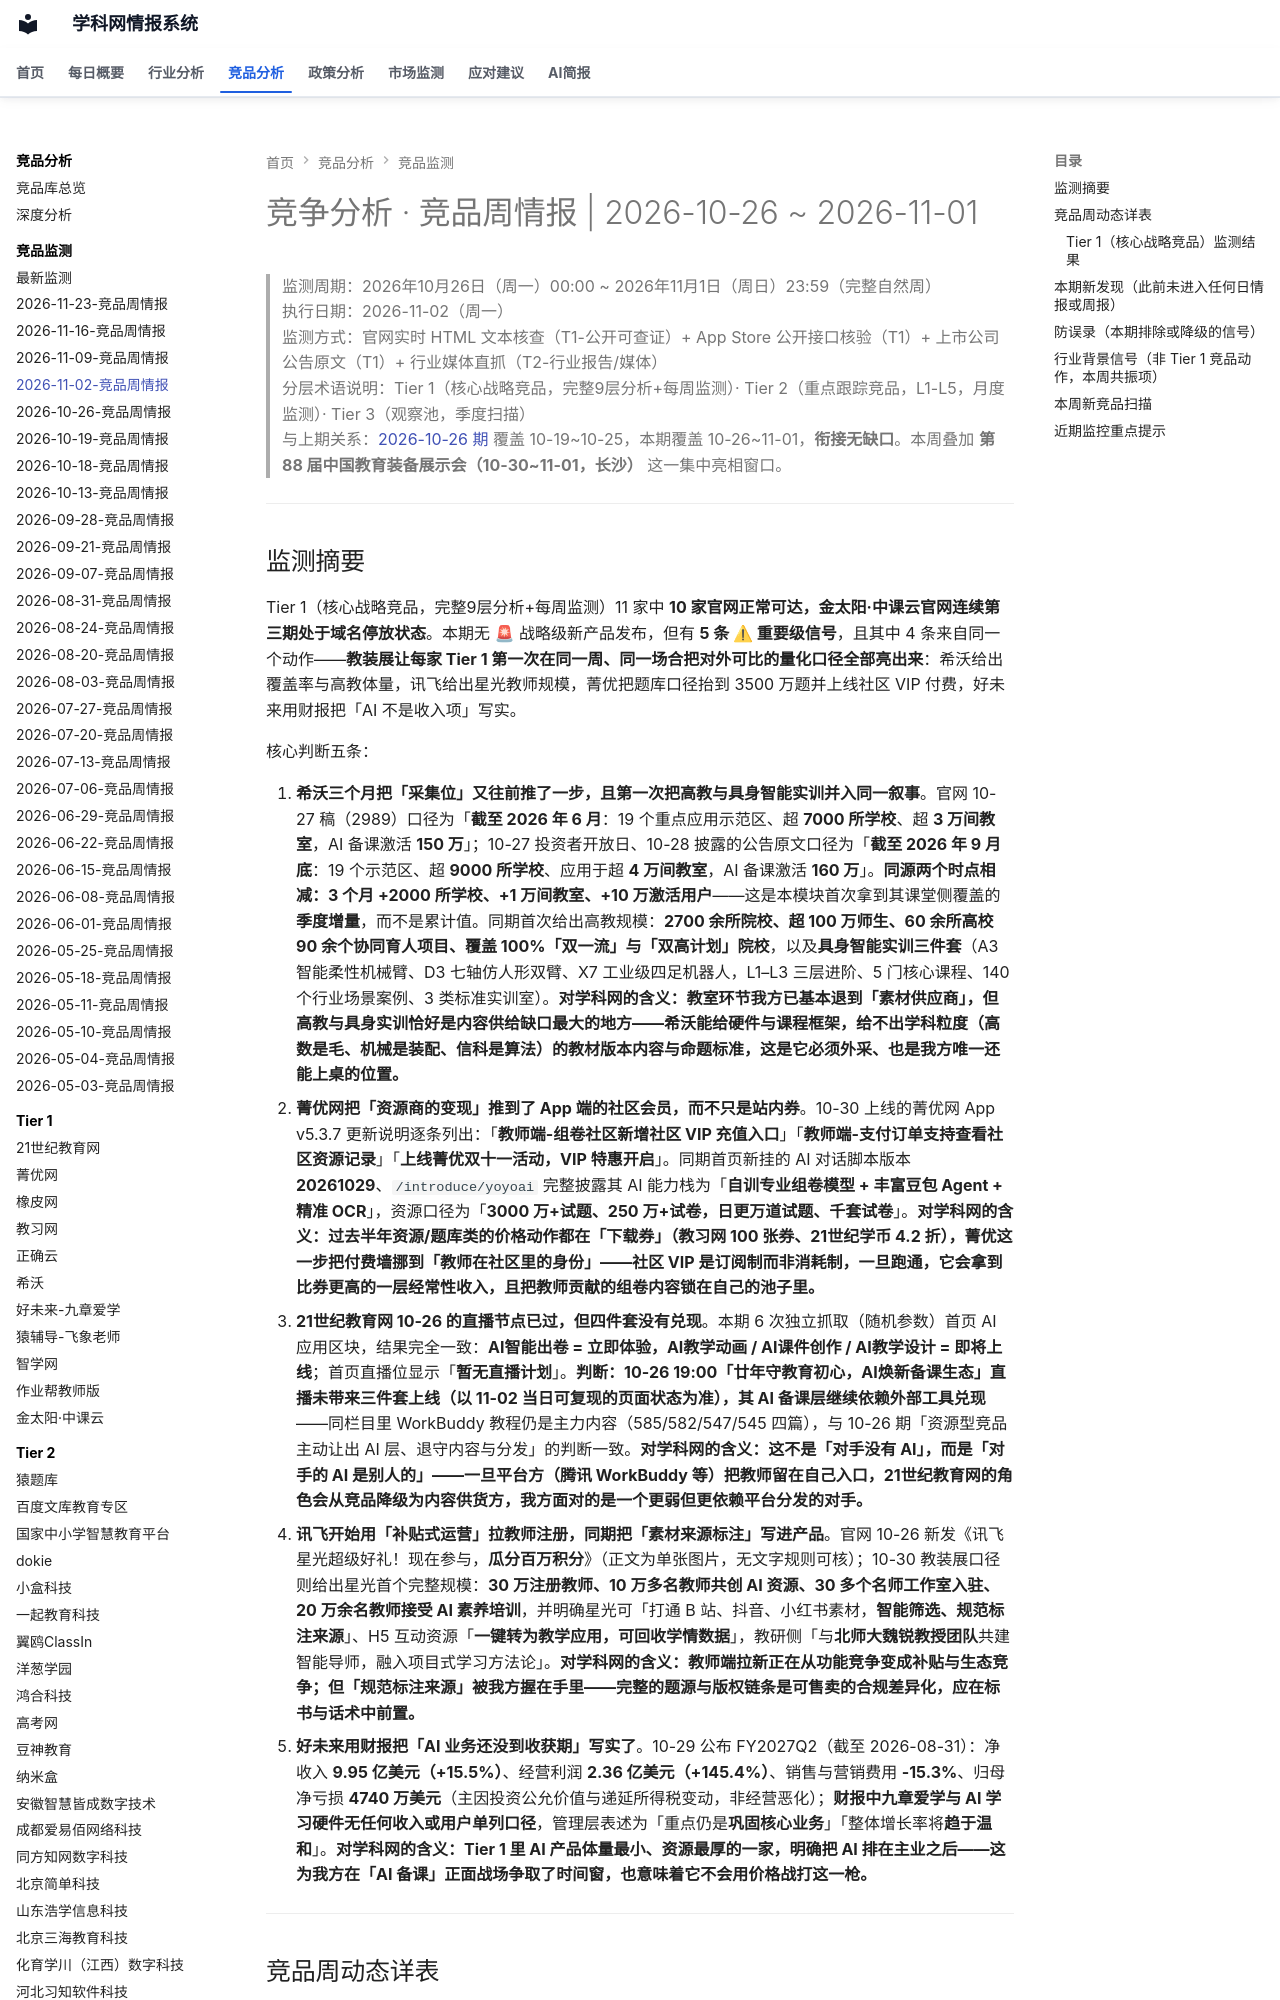

repository: wzrong/competitor-analysis · page: monitor/2026-11-02-竞品周情报/index.html · generator: mkdocs

---
page_type: monitor_log
date: 2026-11-02
tags:
  - 竞争监测
---
# 竞争分析 · 竞品周情报 | 2026-10-26 ~ 2026-11-01

> 监测周期：2026年10月26日（周一）00:00 ~ 2026年11月1日（周日）23:59（完整自然周）
> 执行日期：2026-11-02（周一）
> 监测方式：官网实时 HTML 文本核查（T1-公开可查证）+ App Store 公开接口核验（T1）+ 上市公司公告原文（T1）+ 行业媒体直抓（T2-行业报告/媒体）
> 分层术语说明：Tier 1（核心战略竞品，完整9层分析+每周监测）· Tier 2（重点跟踪竞品，L1-L5，月度监测）· Tier 3（观察池，季度扫描）
> 与上期关系：[2026-10-26 期](Projects/情报系统/竞品库/监测日志/2026-10-26-竞品周情报.md) 覆盖 10-19~10-25，本期覆盖 10-26~11-01，**衔接无缺口**。本周叠加 **第 88 届中国教育装备展示会（10-30~11-01，长沙）** 这一集中亮相窗口。

---

## 监测摘要

Tier 1（核心战略竞品，完整9层分析+每周监测）11 家中 **10 家官网正常可达，金太阳·中课云官网连续第三期处于域名停放状态**。本期无 🚨 战略级新产品发布，但有 **5 条 ⚠ 重要级信号**，且其中 4 条来自同一个动作——**教装展让每家 Tier 1 第一次在同一周、同一场合把对外可比的量化口径全部亮出来**：希沃给出覆盖率与高教体量，讯飞给出星光教师规模，菁优把题库口径抬到 3500 万题并上线社区 VIP 付费，好未来用财报把「AI 不是收入项」写实。

核心判断五条：

1. **希沃三个月把「采集位」又往前推了一步，且第一次把高教与具身智能实训并入同一叙事**。官网 10-27 稿（2989）口径为「**截至 2026 年 6 月**：19 个重点应用示范区、超 **7000 所学校**、超 **3 万间教室**，AI 备课激活 **150 万**」；10-27 投资者开放日、10-28 披露的公告原文口径为「**截至 2026 年 9 月底**：19 个示范区、超 **9000 所学校**、应用于超 **4 万间教室**，AI 备课激活 **160 万**」。**同源两个时点相减：3 个月 +2000 所学校、+1 万间教室、+10 万激活用户**——这是本模块首次拿到其课堂侧覆盖的**季度增量**，而不是累计值。同期首次给出高教规模：**2700 余所院校、超 100 万师生、60 余所高校 90 余个协同育人项目、覆盖 100%「双一流」与「双高计划」院校**，以及**具身智能实训三件套**（A3 智能柔性机械臂、D3 七轴仿人形双臂、X7 工业级四足机器人，L1–L3 三层进阶、5 门核心课程、140 个行业场景案例、3 类标准实训室）。**对学科网的含义：教室环节我方已基本退到「素材供应商」，但高教与具身实训恰好是内容供给缺口最大的地方——希沃能给硬件与课程框架，给不出学科粒度（高数是毛、机械是装配、信科是算法）的教材版本内容与命题标准，这是它必须外采、也是我方唯一还能上桌的位置。**
2. **菁优网把「资源商的变现」推到了 App 端的社区会员，而不只是站内券**。10-30 上线的菁优网 App v5.3.7 更新说明逐条列出：「**教师端-组卷社区新增社区 VIP 充值入口**」「**教师端-支付订单支持查看社区资源记录**」「**上线菁优双十一活动，VIP 特惠开启**」。同期首页新挂的 AI 对话脚本版本 **20261029**、`/introduce/yoyoai` 完整披露其 AI 能力栈为「**自训专业组卷模型 + 丰富豆包 Agent + 精准 OCR**」，资源口径为「**3000 万+试题、250 万+试卷，日更万道试题、千套试卷**」。**对学科网的含义：过去半年资源/题库类的价格动作都在「下载券」（教习网 100 张券、21世纪学币 4.2 折），菁优这一步把付费墙挪到「教师在社区里的身份」——社区 VIP 是订阅制而非消耗制，一旦跑通，它会拿到比券更高的一层经常性收入，且把教师贡献的组卷内容锁在自己的池子里。**
3. **21世纪教育网 10-26 的直播节点已过，但四件套没有兑现**。本期 6 次独立抓取（随机参数）首页 AI 应用区块，结果完全一致：**AI智能出卷 = 立即体验，AI教学动画 / AI课件创作 / AI教学设计 = 即将上线**；首页直播位显示「**暂无直播计划**」。**判断：10-26 19:00「廿年守教育初心，AI焕新备课生态」直播未带来三件套上线（以 11-02 当日可复现的页面状态为准），其 AI 备课层继续依赖外部工具兑现**——同栏目里 WorkBuddy 教程仍是主力内容（585/582/547/545 四篇），与 10-26 期「资源型竞品主动让出 AI 层、退守内容与分发」的判断一致。**对学科网的含义：这不是「对手没有 AI」，而是「对手的 AI 是别人的」——一旦平台方（腾讯 WorkBuddy 等）把教师留在自己入口，21世纪教育网的角色会从竞品降级为内容供货方，我方面对的是一个更弱但更依赖平台分发的对手。**
4. **讯飞开始用「补贴式运营」拉教师注册，同期把「素材来源标注」写进产品**。官网 10-26 新发《讯飞星光超级好礼！现在参与，**瓜分百万积分**》（正文为单张图片，无文字规则可核）；10-30 教装展口径则给出星光首个完整规模：**30 万注册教师、10 万多名教师共创 AI 资源、30 多个名师工作室入驻、20 万余名教师接受 AI 素养培训**，并明确星光可「打通 B 站、抖音、小红书素材，**智能筛选、规范标注来源**」、H5 互动资源「**一键转为教学应用，可回收学情数据**」，教研侧「与**北师大魏锐教授团队**共建智能导师，融入项目式学习方法论」。**对学科网的含义：教师端拉新正在从功能竞争变成补贴与生态竞争；但「规范标注来源」被我方握在手里——完整的题源与版权链条是可售卖的合规差异化，应在标书与话术中前置。**
5. **好未来用财报把「AI 业务还没到收获期」写实了**。10-29 公布 FY2027Q2（截至 2026-08-31）：净收入 **9.95 亿美元（+15.5%）**、经营利润 **2.36 亿美元（+145.4%）**、销售与营销费用 **-15.3%**、归母净亏损 **4740 万美元**（主因投资公允价值与递延所得税变动，非经营恶化）；**财报中九章爱学与 AI 学习硬件无任何收入或用户单列口径**，管理层表述为「重点仍是**巩固核心业务**」「整体增长率将**趋于温和**」。**对学科网的含义：Tier 1 里 AI 产品体量最小、资源最厚的一家，明确把 AI 排在主业之后——这为我方在「AI 备课」正面战场争取了时间窗，也意味着它不会用价格战打这一枪。**

---

## 竞品周动态详表
